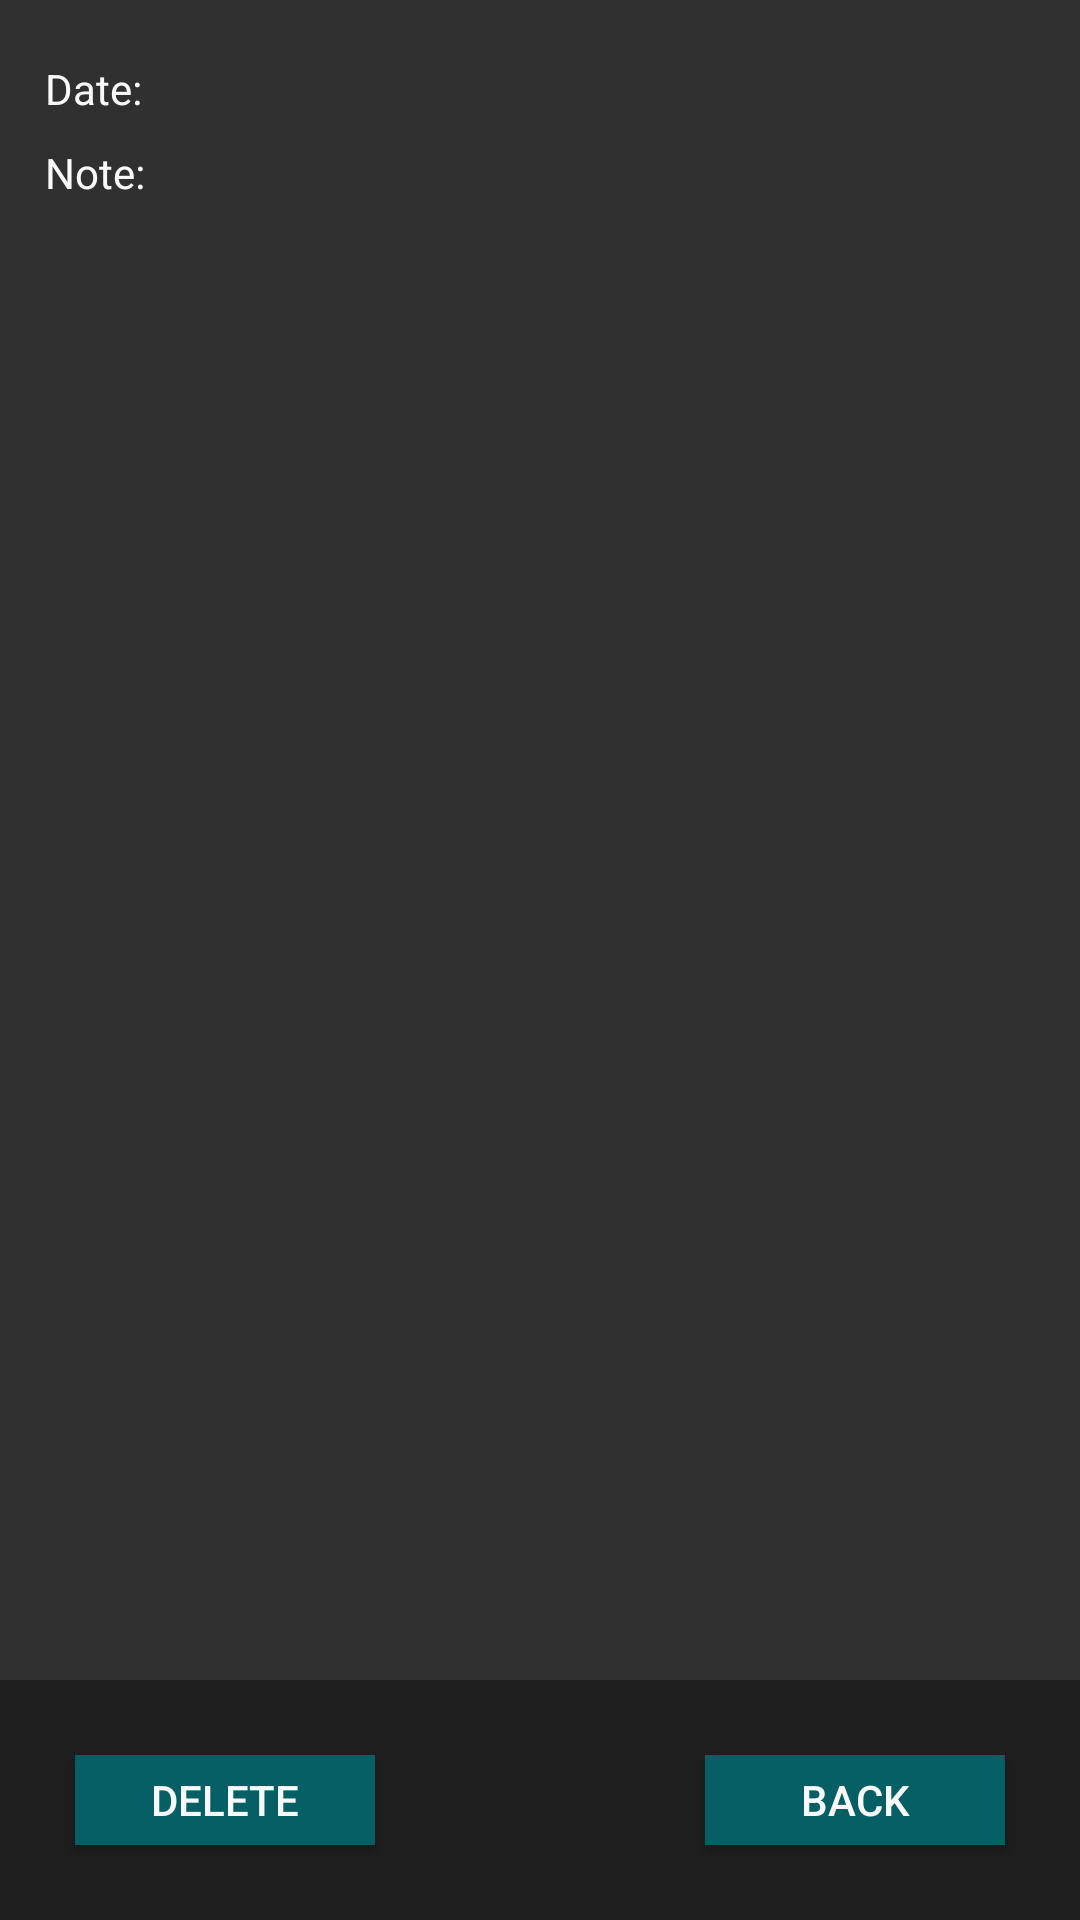

Reconstruct the res/layout file that produces this screen, plus the resources it refers to.
<!-- AndroidManifest.xml: application theme AppTheme -->
<!-- res/layout/activity_note_details.xml -->
<?xml version="1.0" encoding="utf-8"?>
<RelativeLayout
    xmlns:android="http://schemas.android.com/apk/res/android"
    xmlns:tools="http://schemas.android.com/tools"
    android:layout_width="match_parent"
    android:layout_height="match_parent"
    android:background="@color/grey"
    tools:context="com.example.yannis.mynote.NoteDetailsActivity">

    <TextView
        android:id="@+id/tv_date_header"
        android:textColor="@color/white"
        android:layout_width="wrap_content"
        android:layout_height="wrap_content"
        android:layout_alignParentStart="true"
        android:layout_alignParentTop="true"
        android:layout_marginStart="15dp"
        android:layout_marginTop="20dp"
        android:text="@string/date_in_millis" />

    <Button
        android:id="@+id/btn_delete"
        android:layout_width="100dp"
        android:layout_height="30dp"
        android:layout_alignParentBottom="true"
        android:layout_alignParentStart="true"
        android:layout_marginBottom="25dp"
        android:layout_marginStart="25dp"
        android:text="@string/delete"
        android:background="@color/colorPrimary"/>

    <Button
        android:id="@+id/btn_back"
        android:layout_width="100dp"
        android:layout_height="30dp"
        android:layout_alignParentEnd="true"
        android:layout_alignTop="@+id/btn_delete"
        android:layout_marginEnd="25dp"
        android:text="@string/back"
        android:background="@color/colorPrimary"/>

    <TextView
        android:id="@+id/tv_content_header"
        android:textColor="@color/white"
        android:layout_width="wrap_content"
        android:layout_height="wrap_content"
        android:layout_alignParentTop="true"
        android:layout_alignStart="@+id/tv_date_header"
        android:layout_marginTop="48dp"
        android:text="@string/content" />

    <TextView
        android:id="@+id/tv_date"
        android:textColor="@color/white"
        android:layout_width="279dp"
        android:layout_height="wrap_content"
        android:layout_alignParentEnd="true"
        android:layout_alignTop="@+id/tv_date_header"
        android:layout_marginEnd="10dp"
        tools:text="" />

    <TextView
        android:id="@+id/tv_content"
        android:textColor="@color/white"
        android:layout_width="279dp"
        android:layout_height="wrap_content"
        android:layout_alignStart="@+id/tv_date"
        android:layout_alignTop="@+id/tv_content_header"
        tools:text="" />

    <ImageView
        android:id="@+id/lv_results"
        android:layout_width="match_parent"
        android:layout_height="80dp"
        android:layout_alignParentBottom="true"
        android:layout_alignParentStart="true"
        android:background="@color/grey2" />

</RelativeLayout>
<!-- resources referenced by this layout -->
<resources>
  <color name="colorPrimary">#055F65</color>
  <color name="grey">#303030</color>
  <color name="grey2">#1E1E1E</color>
  <color name="white">#f9f9f9</color>
  <string name="back">Back</string>
  <string name="content">Note: </string>
  <string name="date_in_millis">Date: </string>
  <string name="delete">Delete</string>
  <style name="AppTheme" parent="Theme.AppCompat.Light.DarkActionBar">
          
          <item name="colorPrimary">@color/colorPrimary</item>
          <item name="colorPrimaryDark">@color/colorPrimaryDark</item>
          <item name="colorAccent">@color/colorAccent</item>
          <item name="android:textColor">#f9f9f9</item>
      </style>
  <color name="colorPrimaryDark">#055F65</color>
  <color name="colorAccent">#FF4081</color>
</resources>
